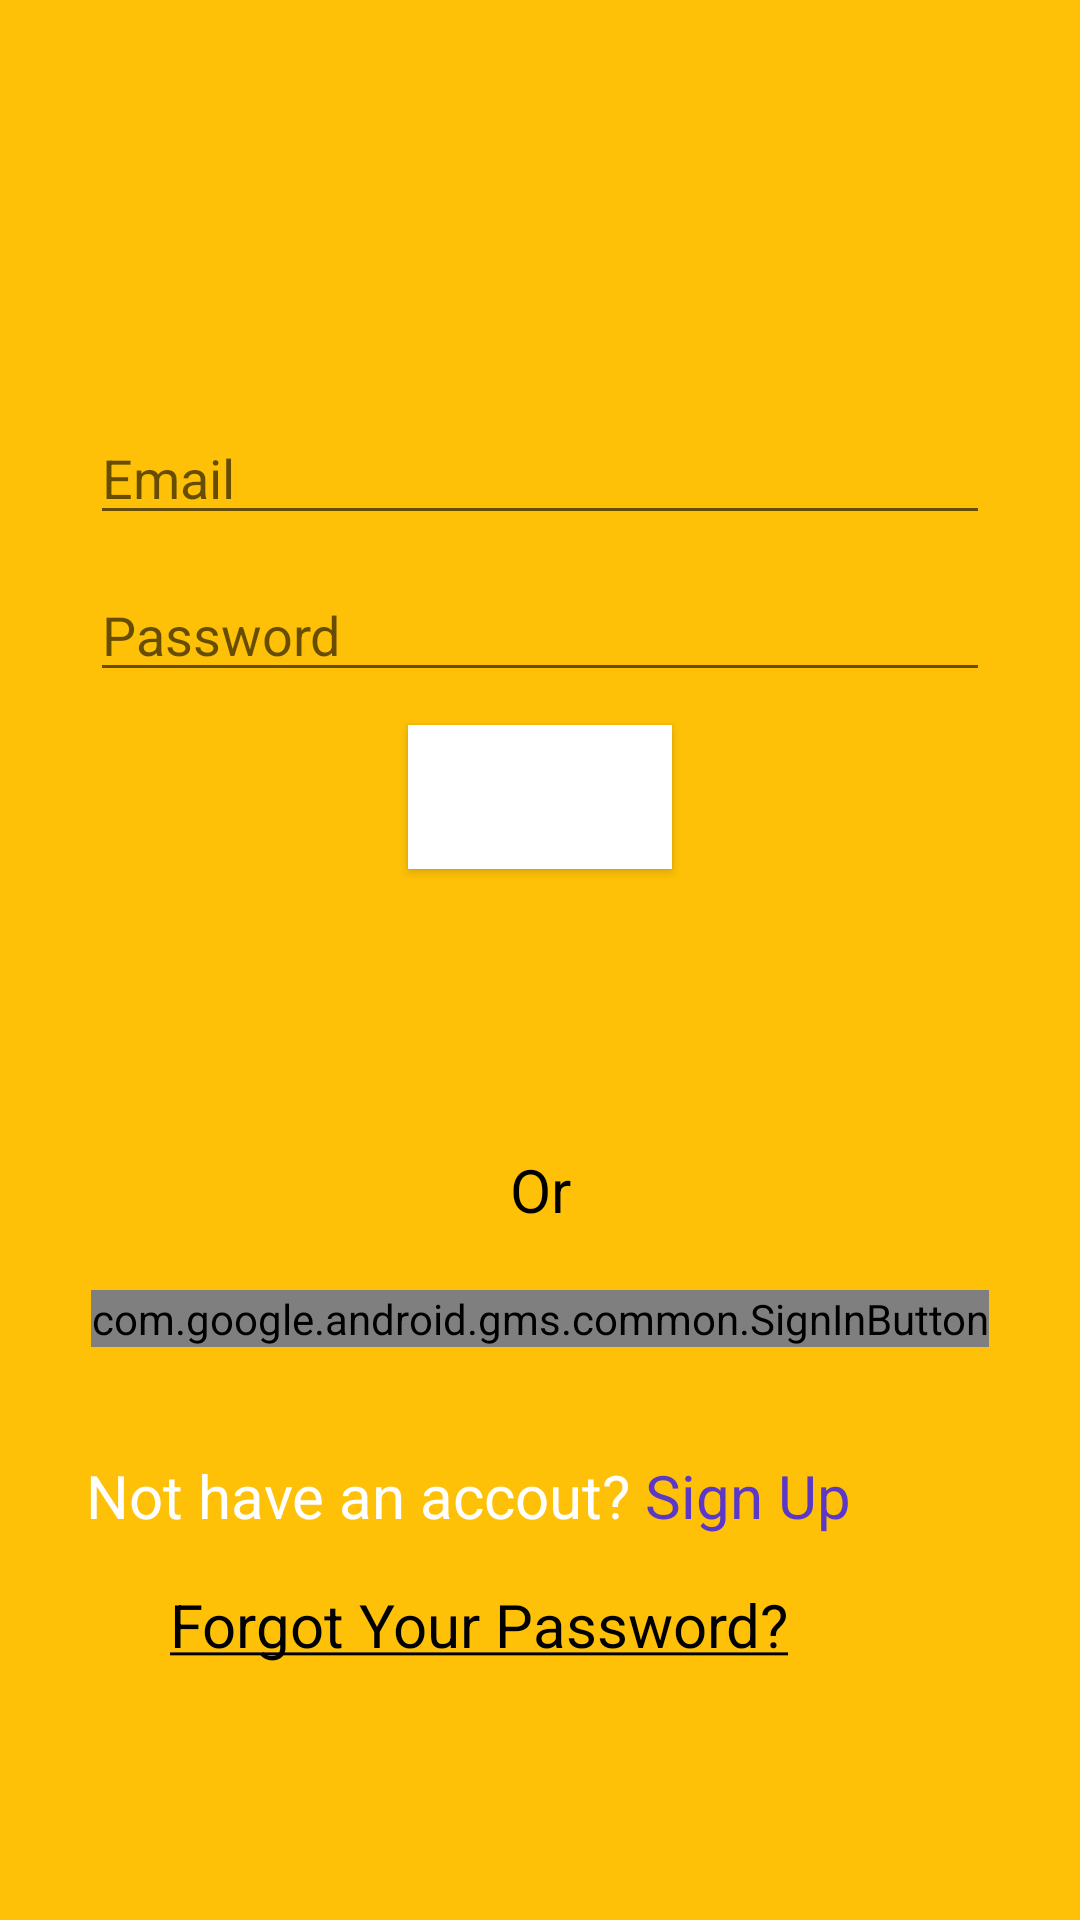

Write the Android layout XML for this screen, with the resource values it uses.
<!-- AndroidManifest.xml: application theme Theme.Quiz -->
<!-- res/layout/activity_login.xml -->
<?xml version="1.0" encoding="utf-8"?>
<androidx.constraintlayout.widget.ConstraintLayout xmlns:android="http://schemas.android.com/apk/res/android"
    xmlns:app="http://schemas.android.com/apk/res-auto"
    xmlns:tools="http://schemas.android.com/tools"
    android:layout_width="match_parent"
    android:layout_height="match_parent"
    android:background="#FFC107"
    tools:context=".LoginActivity">

    <ImageView
        android:id="@+id/imageView"
        android:layout_width="100dp"
        android:layout_height="100dp"
        android:layout_marginTop="16dp"
        app:layout_constraintEnd_toEndOf="parent"
        app:layout_constraintStart_toStartOf="parent"
        app:layout_constraintTop_toTopOf="parent"
        tools:srcCompat="@tools:sample/avatars" />

    <EditText
        android:id="@+id/editTextEmail"
        android:layout_width="300dp"
        android:layout_height="wrap_content"
        android:layout_marginStart="55dp"
        android:layout_marginTop="21dp"
        android:layout_marginEnd="55dp"
        android:ems="10"
        android:hint="Email"
        android:inputType="textPersonName"
        android:textColor="@color/black"
        app:layout_constraintEnd_toEndOf="parent"
        app:layout_constraintStart_toStartOf="parent"
        app:layout_constraintTop_toBottomOf="@+id/imageView" />

    <Button
        android:id="@+id/buttonSignIn"
        android:layout_width="wrap_content"
        android:layout_height="wrap_content"
        android:layout_marginTop="11dp"
        android:background="@color/white"
        android:backgroundTint="@color/white"
        android:text="sign in"
        android:textColor="@color/white"
        app:layout_constraintEnd_toEndOf="@+id/editTextPassword"
        app:layout_constraintStart_toStartOf="@+id/editTextPassword"
        app:layout_constraintTop_toBottomOf="@+id/editTextPassword" />

    <EditText
        android:id="@+id/editTextPassword"
        android:layout_width="300dp"
        android:layout_height="wrap_content"
        android:layout_marginStart="55dp"
        android:layout_marginTop="11dp"
        android:layout_marginEnd="55dp"
        android:ems="10"
        android:hint="Password"
        android:inputType="textPassword"
        app:layout_constraintEnd_toEndOf="parent"
        app:layout_constraintStart_toStartOf="parent"
        app:layout_constraintTop_toBottomOf="@+id/editTextEmail" />

    <TextView
        android:id="@+id/textView"
        android:layout_width="wrap_content"
        android:layout_height="wrap_content"
        android:layout_marginBottom="20dp"
        android:text="Or"
        android:textColor="@color/black"
        android:textSize="20sp"
        app:layout_constraintBottom_toTopOf="@+id/googleSignIn"
        app:layout_constraintEnd_toEndOf="parent"
        app:layout_constraintStart_toStartOf="parent" />

    <com.google.android.gms.common.SignInButton
        android:id="@+id/googleSignIn"
        android:layout_width="wrap_content"
        android:layout_height="wrap_content"
        android:layout_marginBottom="36dp"
        android:text="Sign In with google"
        app:layout_constraintBottom_toTopOf="@+id/textViewSignUp"
        app:layout_constraintEnd_toEndOf="parent"
        app:layout_constraintStart_toStartOf="parent" />

    <TextView
        android:id="@+id/textViewSignUp"
        android:layout_width="wrap_content"
        android:layout_height="wrap_content"
        android:layout_marginEnd="76dp"
        android:layout_marginBottom="128dp"
        android:text="@string/not_accout"
        android:textColor="@color/white"
        android:textSize="20sp"
        app:layout_constraintBottom_toBottomOf="parent"
        app:layout_constraintEnd_toEndOf="parent" />

    <TextView
        android:id="@+id/textViewForgetPassword"
        android:layout_width="wrap_content"
        android:layout_height="wrap_content"
        android:layout_marginStart="28dp"
        android:layout_marginTop="16dp"
        android:text="@string/forget_password"
        android:textColor="@color/black"
        android:textSize="20sp"
        app:layout_constraintStart_toStartOf="@+id/textViewSignUp"
        app:layout_constraintTop_toBottomOf="@+id/textViewSignUp" />
</androidx.constraintlayout.widget.ConstraintLayout>
<!-- resources referenced by this layout -->
<resources>
  <color name="black">#FF000000</color>
  <color name="white">#FFFFFFFF</color>
  <string name="forget_password"><u>Forgot Your Password?</u></string>
  <string name="not_accout">Not have an accout?<font color="#5b39c6"> Sign Up</font></string>
  <style name="Theme.Quiz" parent="Theme.MaterialComponents.DayNight.DarkActionBar">
          
          <item name="colorPrimary">#FFC107</item>
          <item name="colorPrimaryVariant">#FF9800</item>
          <item name="colorOnPrimary">@color/white</item>
          
          <item name="colorSecondary">@color/teal_200</item>
          <item name="colorSecondaryVariant">@color/teal_700</item>
          <item name="colorOnSecondary">@color/black</item>
          
          <item name="android:statusBarColor" tools:targetApi="l">?attr/colorPrimaryVariant</item>
          
      </style>
  <color name="teal_200">#FF03DAC5</color>
  <color name="teal_700">#FF018786</color>
</resources>
